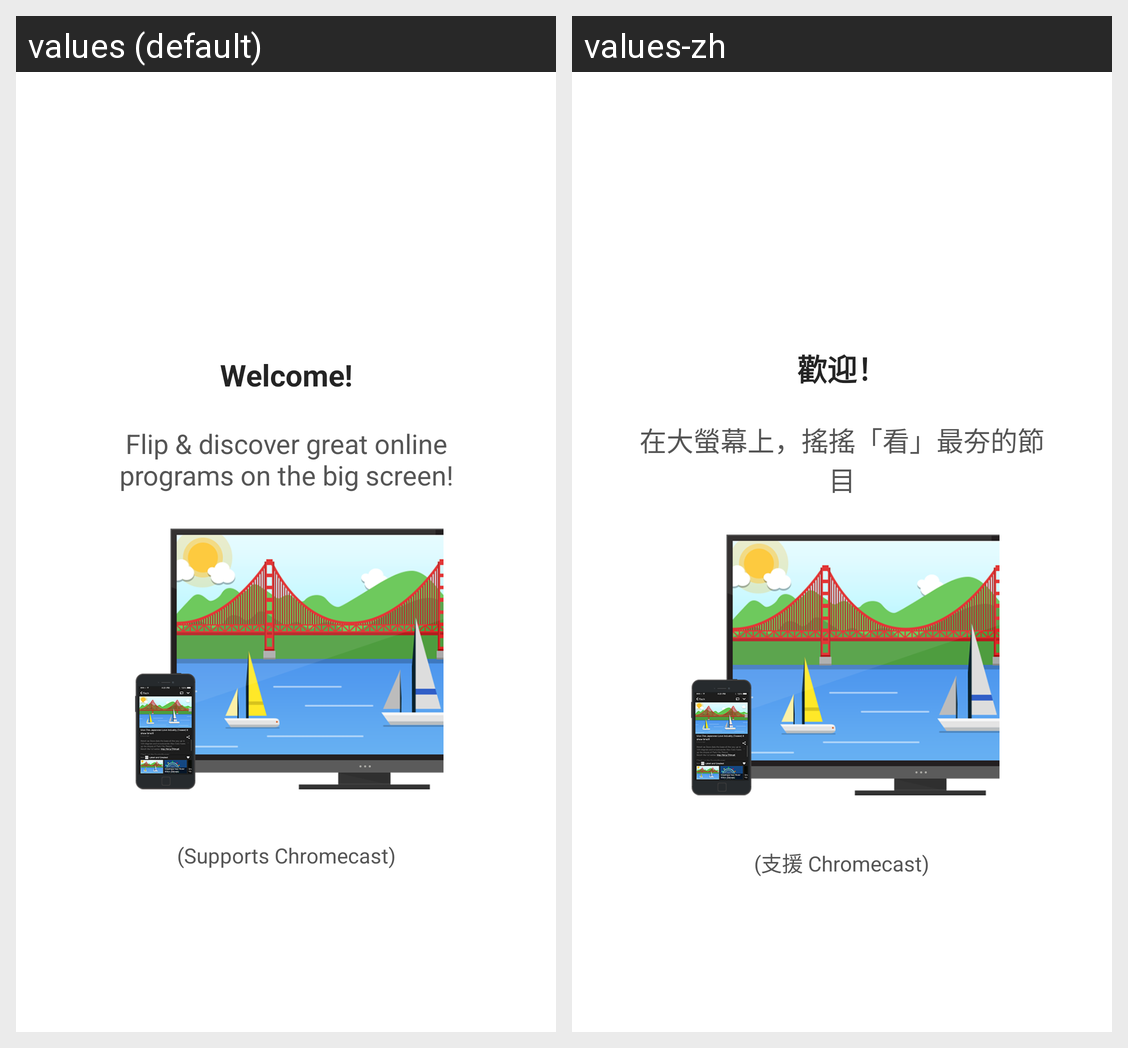

Translations of the strings shown on this Android screen, per locale in the grid:
Android screen res/layout/nag1.xml rendered under 2 locales, left to right: values (default), values-zh. Device: Nexus 5 (rendered at 1080×1920; each locale shown at half size, 540×960, under a caption strip naming it); theme Theme.MaterialComponents.DayNight.NoActionBar.
Strings drawn on this screen, with the default value and each locale's value (text and hints the layout hard-codes, and strings that could not be matched under every locale, appear in the picture but are not listed):

welcome
  values: Welcome!
  values-zh: 歡迎！

nag1
  values: Flip & discover great online programs on the big screen!
  values-zh: 在大螢幕上，搖搖「看」最夯的節目

supports_chromecast
  values: (Supports Chromecast)
  values-zh: (支援 Chromecast)
